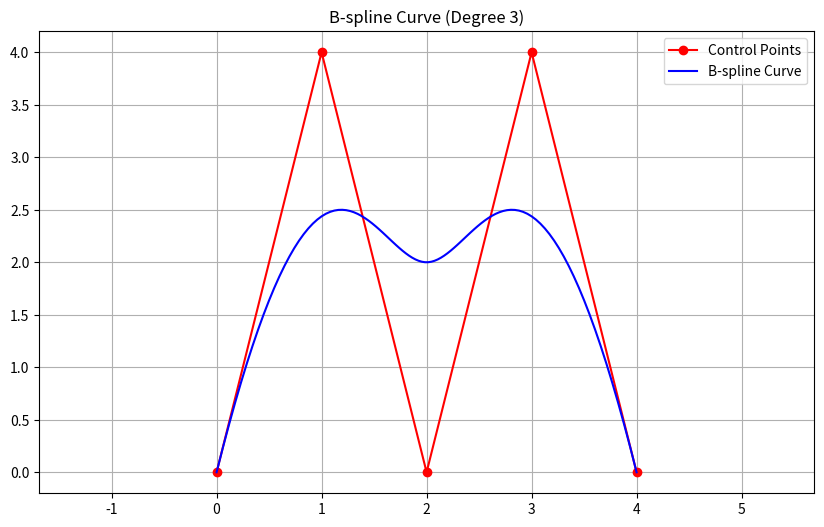

This chart was generated by the following Python code:
import numpy as np
import matplotlib.pyplot as plt

def bspline_basis(i, k, t, knots):
    """
    Compute the B-spline basis function value.
    
    i: index of the control point
    k: degree of the curve
    t: parameter value
    knots: knot vector
    """
    if k == 0:
        return 1.0 if knots[i] <= t <= knots[i+1] else 0.0
    
    if knots[i+k] == knots[i]:
        c1 = 0.0
    else:
        c1 = (t - knots[i]) / (knots[i+k] - knots[i]) * bspline_basis(i, k-1, t, knots)
    
    if knots[i+k+1] == knots[i+1]:
        c2 = 0.0
    else:
        c2 = (knots[i+k+1] - t) / (knots[i+k+1] - knots[i+1]) * bspline_basis(i+1, k-1, t, knots)
    
    return c1 + c2

def bspline_curve(control_points, degree, num_points=100):
    """
    Compute points on a B-spline curve.
    
    control_points: list of control points
    degree: degree of the curve
    num_points: number of points to evaluate on the curve
    """
    n = len(control_points) - 1
    knots = np.concatenate([np.zeros(degree),
                            np.linspace(0, 1, n - degree + 2),
                            np.ones(degree)])
    
    curve_points = []
    for t in np.linspace(0, 1, num_points):
        point = np.zeros(2)
        for i in range(n + 1):
            basis = bspline_basis(i, degree, t, knots)
            point += basis * np.array(control_points[i])
        curve_points.append(point)
    
    return np.array(curve_points)

# Example usage
control_points = [(0, 0), (1, 4), (2, 0), (3, 4), (4, 0)]
degree = 3

curve_points = bspline_curve(control_points, degree)
print(curve_points)
# Plotting
plt.figure(figsize=(10, 6))
control_points = np.array(control_points)
plt.plot(control_points[:, 0], control_points[:, 1], 'ro-', label='Control Points')
plt.plot(curve_points[:, 0], curve_points[:, 1], 'b-', label='B-spline Curve')
plt.legend()
plt.title(f'B-spline Curve (Degree {degree})')
plt.grid(True)
plt.axis('equal')
plt.show()